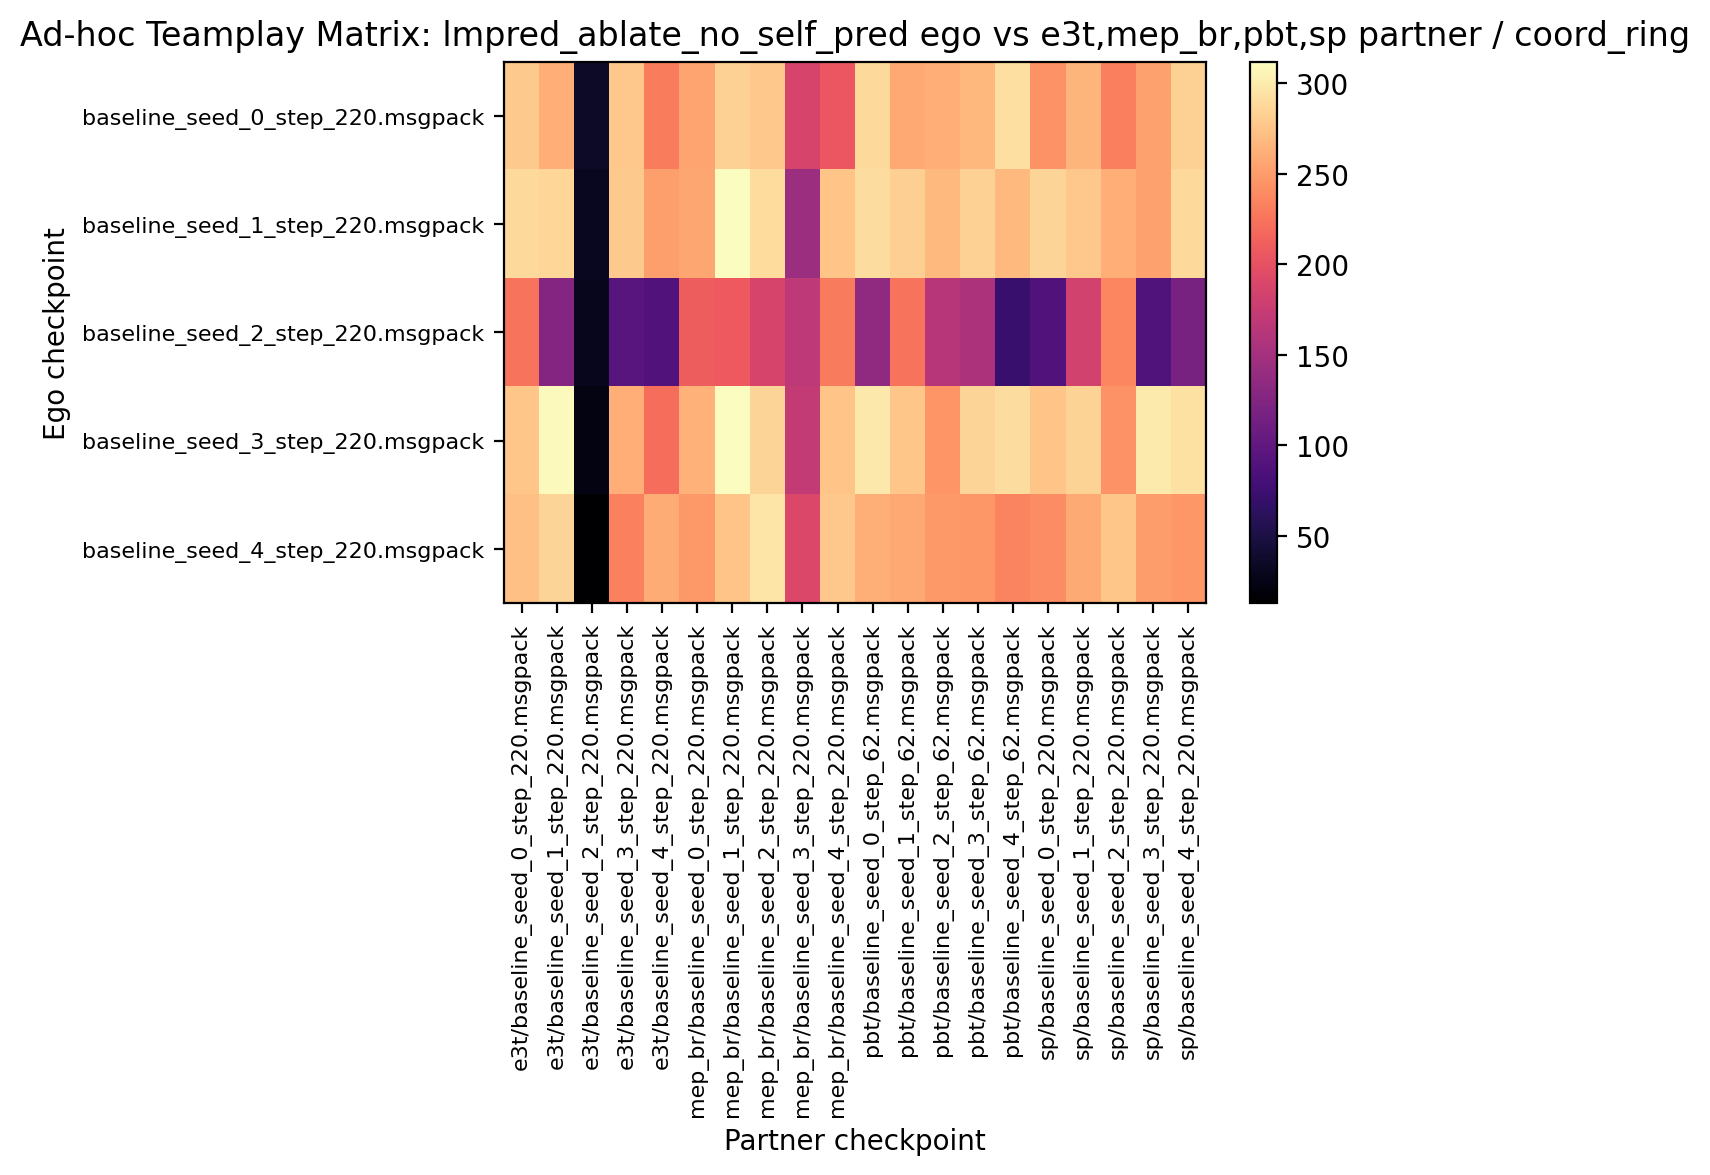

The table this chart was drawn from, first rows:
278.437500, 260.937500, 36.093750, 277.656250, 230.312500, 255.156250, 283.437500, 277.968750, 186.875000, 205.000000, 288.750000, 257.343750, 260.625000, 266.562500, 293.125000, 243.750000, 266.093750, 231.562500, 252.812500, 282.968750
288.9, 286.4, 31.09, 278.8, 251.2, 256.9, 311.4, 290, 144.8, 275.3, 291.6, 282.3, 268.1, 283.8, 268.3, 285.8, 278, 261.4, 253.3, 288.9
224.5, 126.4, 29.69, 94.38, 90, 210.2, 206.9, 185.9, 167.8, 230, 134.7, 225.3, 162.5, 155.8, 72.03, 88.91, 182.5, 236.6, 88.75, 117.7
276.6, 308.8, 23.12, 261.4, 221.2, 263.4, 311.9, 285.6, 172.7, 274.8, 298.6, 276.1, 245.9, 285.8, 291.9, 275.2, 284.8, 243.3, 300, 293.9
272.7, 285.2, 12.97, 232.7, 259.7, 248.6, 275.2, 295.9, 190.2, 277, 262, 258.1, 248.6, 247.2, 234.8, 240.5, 258.9, 276.4, 250.5, 247.5
